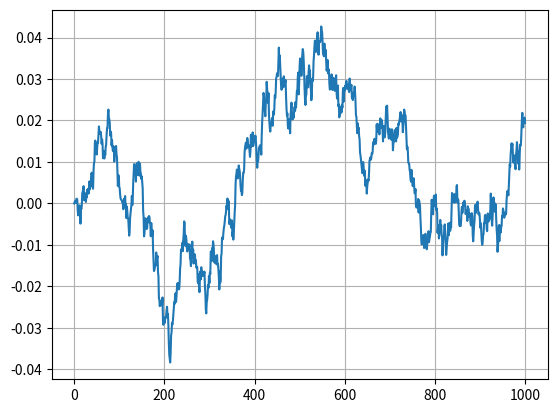

Here is the Python script that generated this plot:
#!/usr/bin/env python
# coding: utf-8

# In[3]:


import random
import math
import matplotlib.pyplot as plt


# In[18]:


class Wiener_Process:
    def __init__(self,T,m):
        W=[0]
        S=0
        delta_t=T/m
        for i in range(0,m):
            inc=random.gauss(0,delta_t)
            S=S+inc
            W.append(S)
        self.W=W
    
    def print(self):
        l=len(self.W)
        for i in range(0,l):
            print(self.W[i])
        
    def plot(self):
        fig = plt.figure()
        plt.plot(self.W)
        plt.grid()


# In[21]:


T=2
m=1000
My_Wiener=Wiener_Process(T,m)
My_Wiener.plot()


# In[ ]:




